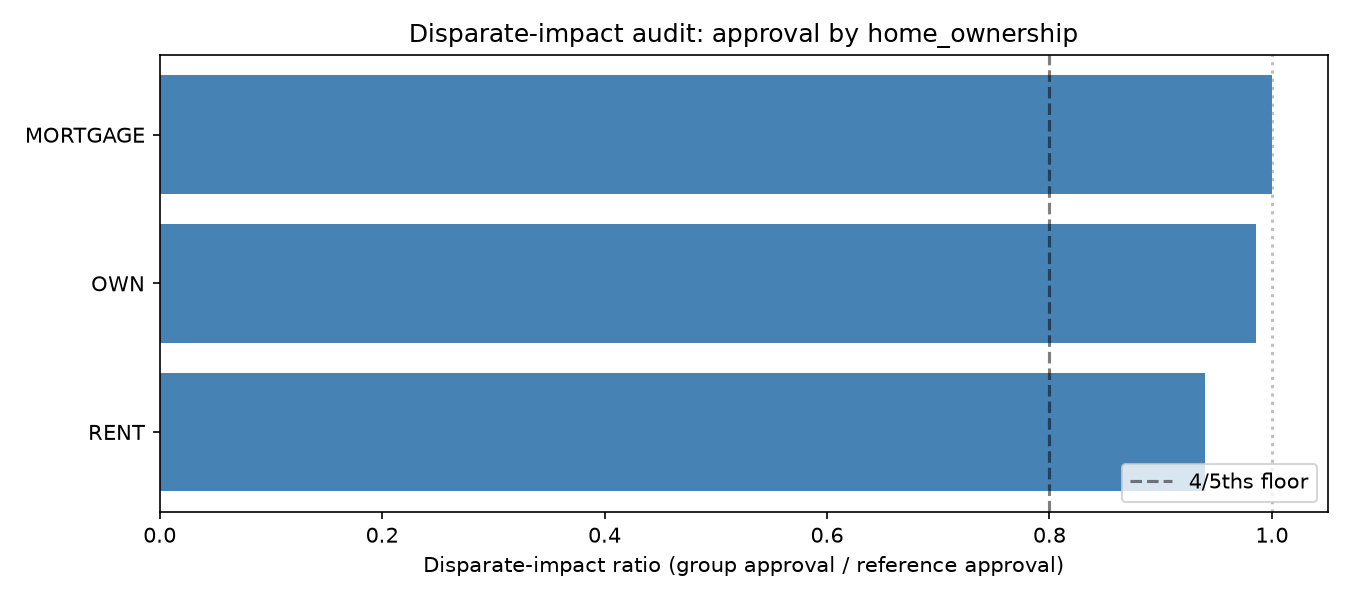

Values plotted in this chart, from the file beside it:
home_ownership, loan_count, approval_rate, default_rate, mean_pd, mean_loan, disparate_impact_ratio, flagged
RENT, 120968, 0.8374, 0.2754, 0.2361, 12638, 0.9397, False
OWN, 39003, 0.8782, 0.2291, 0.2144, 13651, 0.9855, False
MORTGAGE, 159138, 0.8912, 0.1856, 0.1955, 15737, 1.0, False
